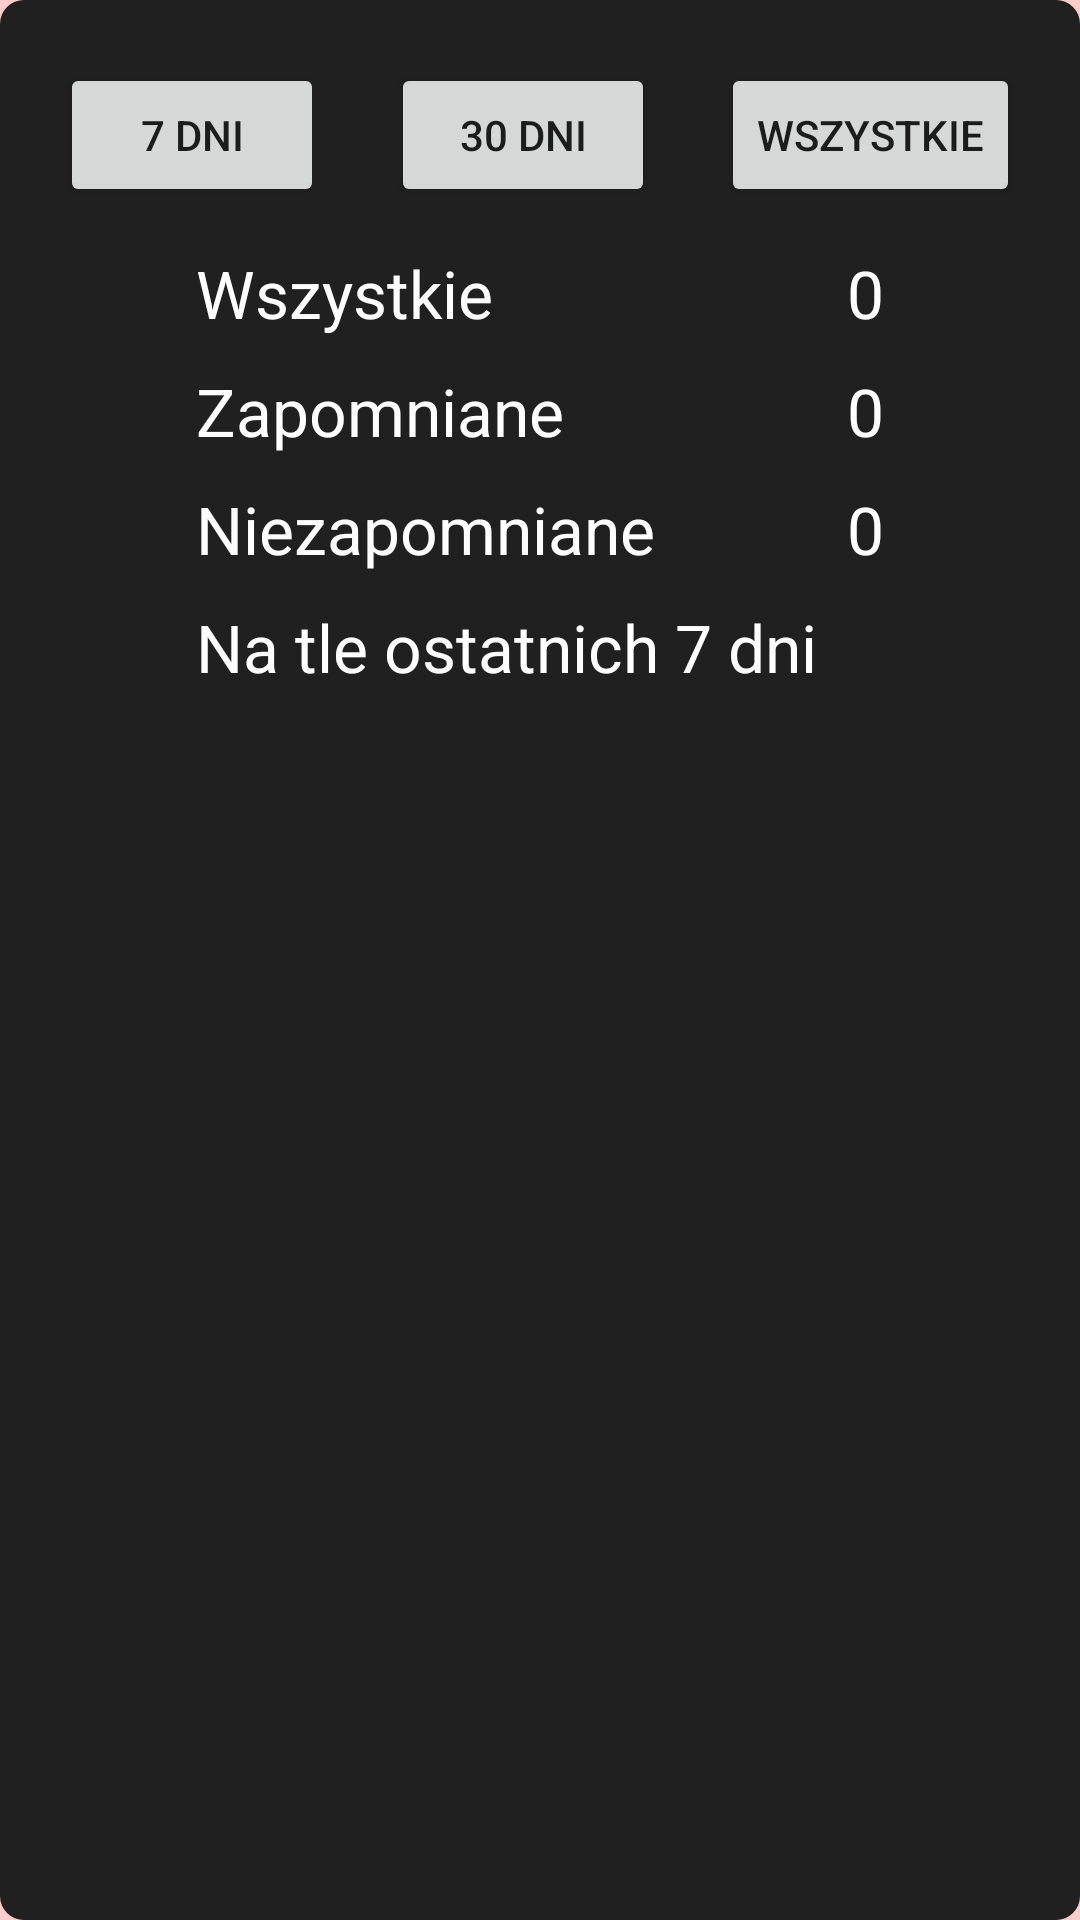

Reconstruct the res/layout file that produces this screen, plus the resources it refers to.
<!-- AndroidManifest.xml: application theme Theme.Application_for_forgetful_people -->
<!-- res/layout/popup_window.xml -->
<?xml version="1.0" encoding="utf-8"?>
<androidx.constraintlayout.widget.ConstraintLayout
        xmlns:android="http://schemas.android.com/apk/res/android"
        xmlns:app="http://schemas.android.com/apk/res-auto" xmlns:tools="http://schemas.android.com/tools" android:layout_width="wrap_content"
        android:layout_height="wrap_content"
        android:background="@drawable/popupmenubackground" android:padding="20dp"
        >

    <Button
            android:text="7 dni"
            android:layout_width="wrap_content"
            android:layout_height="wrap_content" android:id="@+id/tab1"
            android:textSize="14sp" app:layout_constraintStart_toStartOf="parent"
            app:layout_constraintTop_toTopOf="parent" app:layout_constraintBottom_toTopOf="@+id/tableLayout2"/>
    <Button
            android:text="30 dni"
            android:layout_width="wrap_content"
            android:layout_height="wrap_content" android:id="@+id/tab2"
            android:textSize="14sp" app:layout_constraintEnd_toStartOf="@+id/tab3"
            app:layout_constraintStart_toEndOf="@+id/tab1" app:layout_constraintTop_toTopOf="parent"
            app:layout_constraintBottom_toTopOf="@+id/tableLayout2" android:layout_marginStart="5dp"
            android:layout_marginEnd="5dp"/>
    <Button
            android:text="Wszystkie"
            android:layout_width="wrap_content"
            android:layout_height="wrap_content" android:id="@+id/tab3"
            android:textSize="14sp" app:layout_constraintEnd_toEndOf="parent"
            app:layout_constraintTop_toTopOf="parent" app:layout_constraintBottom_toTopOf="@+id/tableLayout2"/>
    <TableLayout
            android:layout_width="wrap_content"
            android:layout_height="wrap_content"
            android:background="@drawable/popupmenubackground"
            android:id="@+id/tableLayout2"
            app:layout_constraintTop_toTopOf="parent"
            app:layout_constraintStart_toStartOf="parent" app:layout_constraintEnd_toEndOf="parent"
            android:layout_marginTop="50dp">
        <TableRow android:layout_width="wrap_content">
            <TextView
                    android:id="@+id/all"
                    android:layout_width="wrap_content"
                    android:layout_height="wrap_content"
                    android:layout_centerInParent="true"
                    android:layout_margin="5dp"
                    android:textSize="22sp"
                    android:textColor="@color/white"
                    android:text="Wszystkie" android:layout_marginVertical="10dp" android:layout_marginEnd="10dp"
            />
            <TextView
                    android:id="@+id/allShow"
                    android:layout_width="wrap_content"
                    android:layout_height="wrap_content"
                    android:layout_centerInParent="true"
                    android:layout_margin="5dp"
                    android:textSize="22sp"
                    android:textColor="@color/white"
                    android:text="0" android:textAlignment="center"/>

        </TableRow>
        <TableRow android:layout_width="wrap_content">
            <TextView
                    android:id="@+id/forgotten"
                    android:layout_width="wrap_content"
                    android:layout_height="wrap_content"
                    android:layout_centerInParent="true"
                    android:layout_margin="5dp"
                    android:textSize="22sp"
                    android:textColor="@color/white"
                    android:text="Zapomniane"/>
            <TextView
                    android:id="@+id/forgottenShow"
                    android:layout_width="wrap_content"
                    android:layout_height="wrap_content"
                    android:layout_centerInParent="true"
                    android:layout_margin="5dp"
                    android:textSize="22sp"
                    android:text="0"
                    android:textColor="@color/white"
                    android:textAlignment="center"/>
        </TableRow>

        <TableRow android:layout_width="wrap_content">
            <TextView
                    android:id="@+id/notForgotten"
                    android:layout_width="wrap_content"
                    android:layout_height="wrap_content"
                    android:layout_centerInParent="true"
                    android:layout_margin="5dp"
                    android:textSize="22sp"
                    android:textColor="@color/white"
                    android:text="Niezapomniane"/>
            <TextView
                    android:id="@+id/notForgottenShow"
                    android:layout_width="wrap_content"
                    android:layout_height="wrap_content"
                    android:layout_centerInParent="true"
                    android:layout_margin="5dp"
                    android:textSize="22sp"
                    android:text="0"
                    android:textColor="@color/white"
                    android:textAlignment="center"/>
        </TableRow>

        <TableRow android:layout_width="wrap_content">
            <TextView
                    android:id="@+id/lastPeriod"
                    android:layout_width="wrap_content"
                    android:layout_height="wrap_content"
                    android:layout_centerInParent="true"
                    android:layout_margin="5dp"
                    android:textSize="22sp"
                    android:textColor="@color/white"
                    android:text="Na tle ostatnich 7 dni"
            />
            <TextView
                    android:id="@+id/lastPeriodShow"
                    android:layout_width="wrap_content"
                    android:layout_height="wrap_content"
                    android:layout_centerInParent="true"
                    android:layout_margin="5dp"
                    android:textSize="22sp"
                    android:text=""
                    android:textColor="@color/white"
                    android:textAlignment="center"/>
        </TableRow>


    </TableLayout>
</androidx.constraintlayout.widget.ConstraintLayout>
<!-- resources referenced by this layout -->
<resources>
  <color name="white">#FFFFFFFF</color>
  <!-- drawable popupmenubackground (drawable) -->
  <shape xmlns:android="http://schemas.android.com/apk/res/android">
      <solid android:color="#202020"
      />
  
      <corners
              android:bottomLeftRadius="8dp"
              android:bottomRightRadius="8dp"
              android:topLeftRadius="8dp"
              android:topRightRadius="8dp"/>
  
      <padding
              android:bottom="8dp"
              android:top="8dp"/>
  
  </shape>
  <style name="Theme.Application_for_forgetful_people" parent="Theme.MaterialComponents.DayNight.DarkActionBar">
          
          <item name="colorPrimary">@color/background</item>
          <item name="colorPrimaryVariant">@color/purple_500</item>
          <item name="colorOnPrimary">@color/black</item>
          <item name="android:windowBackground">@color/background</item>
          
          <item name="colorSecondary">@color/teal_200</item>
          <item name="colorSecondaryVariant">@color/teal_700</item>
          <item name="colorOnSecondary">@color/black</item>
          
          <item name="android:statusBarColor" tools:targetApi="l">?attr/colorPrimaryVariant</item>
          <item name="elevation">0dp</item>
          
      </style>
  <color name="background">#FFCCCC</color>
  <color name="purple_500">#C0C0C0</color>
  <color name="black">#FF000000</color>
  <color name="teal_200">#FF03DAC5</color>
  <color name="teal_700">#FF018786</color>
</resources>
